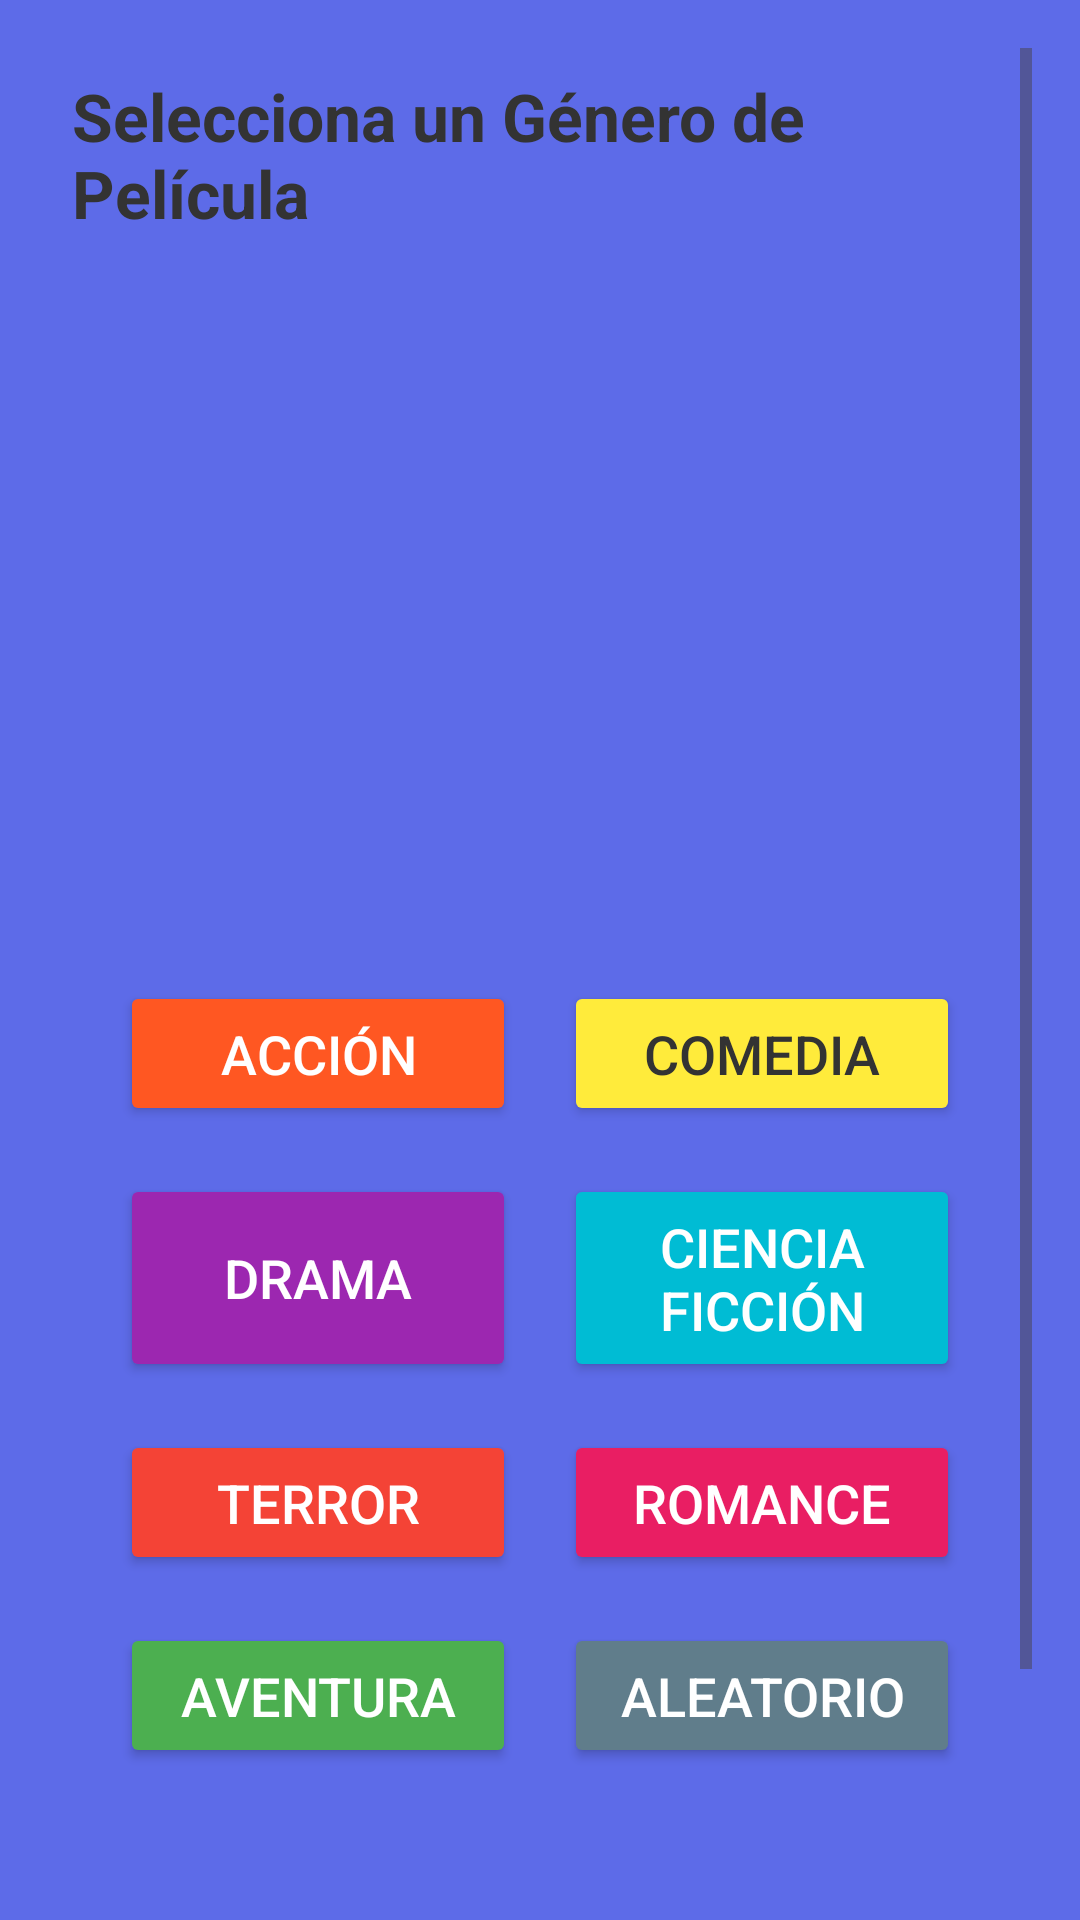

This screen was rendered from an Android layout file. Write that file and the resources it references.
<!-- AndroidManifest.xml: application theme Theme.Completar -->
<!-- res/layout/activity_main2.xml -->
<ScrollView
    xmlns:android="http://schemas.android.com/apk/res/android"
    android:layout_width="match_parent"
    android:layout_height="match_parent"
    android:background="#5D6BE8"
    android:padding="16dp">

    <LinearLayout
        android:orientation="vertical"
        android:layout_width="match_parent"
        android:layout_height="wrap_content"
        android:padding="8dp">

        
        <TextView
            android:id="@+id/title"
            android:layout_width="wrap_content"
            android:layout_height="wrap_content"
            android:text="Selecciona un Género de Película"
            android:textSize="22sp"
            android:textStyle="bold"
            android:layout_gravity="center_horizontal"
            android:paddingBottom="16dp"
            android:textColor="#333333" />

        
        <ImageView
            android:id="@+id/movie_image"
            android:layout_width="match_parent"
            android:layout_height="200dp"
            android:layout_marginBottom="16dp"
            android:scaleType="centerCrop"
            android:src="@drawable/movie"
            android:contentDescription="Imagen representativa de películas" />

        
        <GridLayout
            android:id="@+id/genre_grid"
            android:layout_width="match_parent"
            android:layout_height="wrap_content"
            android:columnCount="2"
            android:rowCount="4"
            android:alignmentMode="alignMargins"
            android:padding="8dp"
            android:layout_gravity="center"
            android:layout_marginBottom="16dp">

            
            <Button
                android:id="@+id/genre_action"
                android:layout_width="0dp"
                android:layout_height="wrap_content"
                android:layout_columnWeight="1"
                android:layout_rowWeight="1"
                android:text="Acción"
                android:layout_margin="8dp"
                android:backgroundTint="#FF5722"
                android:textColor="#ffffff"
                android:padding="12dp"
                android:textSize="18sp" />

            
            <Button
                android:id="@+id/genre_comedy"
                android:layout_width="0dp"
                android:layout_height="wrap_content"
                android:layout_columnWeight="1"
                android:layout_rowWeight="1"
                android:text="Comedia"
                android:layout_margin="8dp"
                android:backgroundTint="#FFEB3B"
                android:textColor="#333333"
                android:padding="12dp"
                android:textSize="18sp" />

            
            <Button
                android:id="@+id/genre_drama"
                android:layout_width="0dp"
                android:layout_height="wrap_content"
                android:layout_columnWeight="1"
                android:layout_rowWeight="1"
                android:text="Drama"
                android:layout_margin="8dp"
                android:backgroundTint="#9C27B0"
                android:textColor="#ffffff"
                android:padding="12dp"
                android:textSize="18sp" />

            
            <Button
                android:id="@+id/genre_scifi"
                android:layout_width="0dp"
                android:layout_height="wrap_content"
                android:layout_columnWeight="1"
                android:layout_rowWeight="1"
                android:text="Ciencia Ficción"
                android:layout_margin="8dp"
                android:backgroundTint="#00BCD4"
                android:textColor="#ffffff"
                android:padding="12dp"
                android:textSize="18sp" />

            
            <Button
                android:id="@+id/genre_horror"
                android:layout_width="0dp"
                android:layout_height="wrap_content"
                android:layout_columnWeight="1"
                android:layout_rowWeight="1"
                android:text="Terror"
                android:layout_margin="8dp"
                android:backgroundTint="#F44336"
                android:textColor="#ffffff"
                android:padding="12dp"
                android:textSize="18sp" />

            
            <Button
                android:id="@+id/genre_romance"
                android:layout_width="0dp"
                android:layout_height="wrap_content"
                android:layout_columnWeight="1"
                android:layout_rowWeight="1"
                android:text="Romance"
                android:layout_margin="8dp"
                android:backgroundTint="#E91E63"
                android:textColor="#ffffff"
                android:padding="12dp"
                android:textSize="18sp" />

            
            <Button
                android:id="@+id/genre_adventure"
                android:layout_width="0dp"
                android:layout_height="wrap_content"
                android:layout_columnWeight="1"
                android:layout_rowWeight="1"
                android:text="Aventura"
                android:layout_margin="8dp"
                android:backgroundTint="#4CAF50"
                android:textColor="#ffffff"
                android:padding="12dp"
                android:textSize="18sp" />

            
            <Button
                android:id="@+id/genre_random"
                android:layout_width="0dp"
                android:layout_height="wrap_content"
                android:layout_columnWeight="1"
                android:layout_rowWeight="1"
                android:text="Aleatorio"
                android:layout_margin="8dp"
                android:backgroundTint="#607D8B"
                android:textColor="#ffffff"
                android:padding="12dp"
                android:textSize="18sp" />
        </GridLayout>

        
        <Button
            android:id="@+id/confirm_button"
            android:layout_width="match_parent"
            android:layout_height="wrap_content"
            android:text="Confirmar Selección"
            android:backgroundTint="#FF9800"
            android:textColor="#ffffff"
            android:padding="16dp"
            android:textSize="20sp"
            android:layout_marginTop="32dp"
            android:layout_gravity="center_horizontal" />

    </LinearLayout>
</ScrollView>
<!-- resources referenced by this layout -->
<resources>
  <style name="Theme.Completar" parent="Base.Theme.Completar" />
  <style name="Base.Theme.Completar" parent="Theme.Material3.DayNight.NoActionBar">
          
          
      </style>
</resources>
